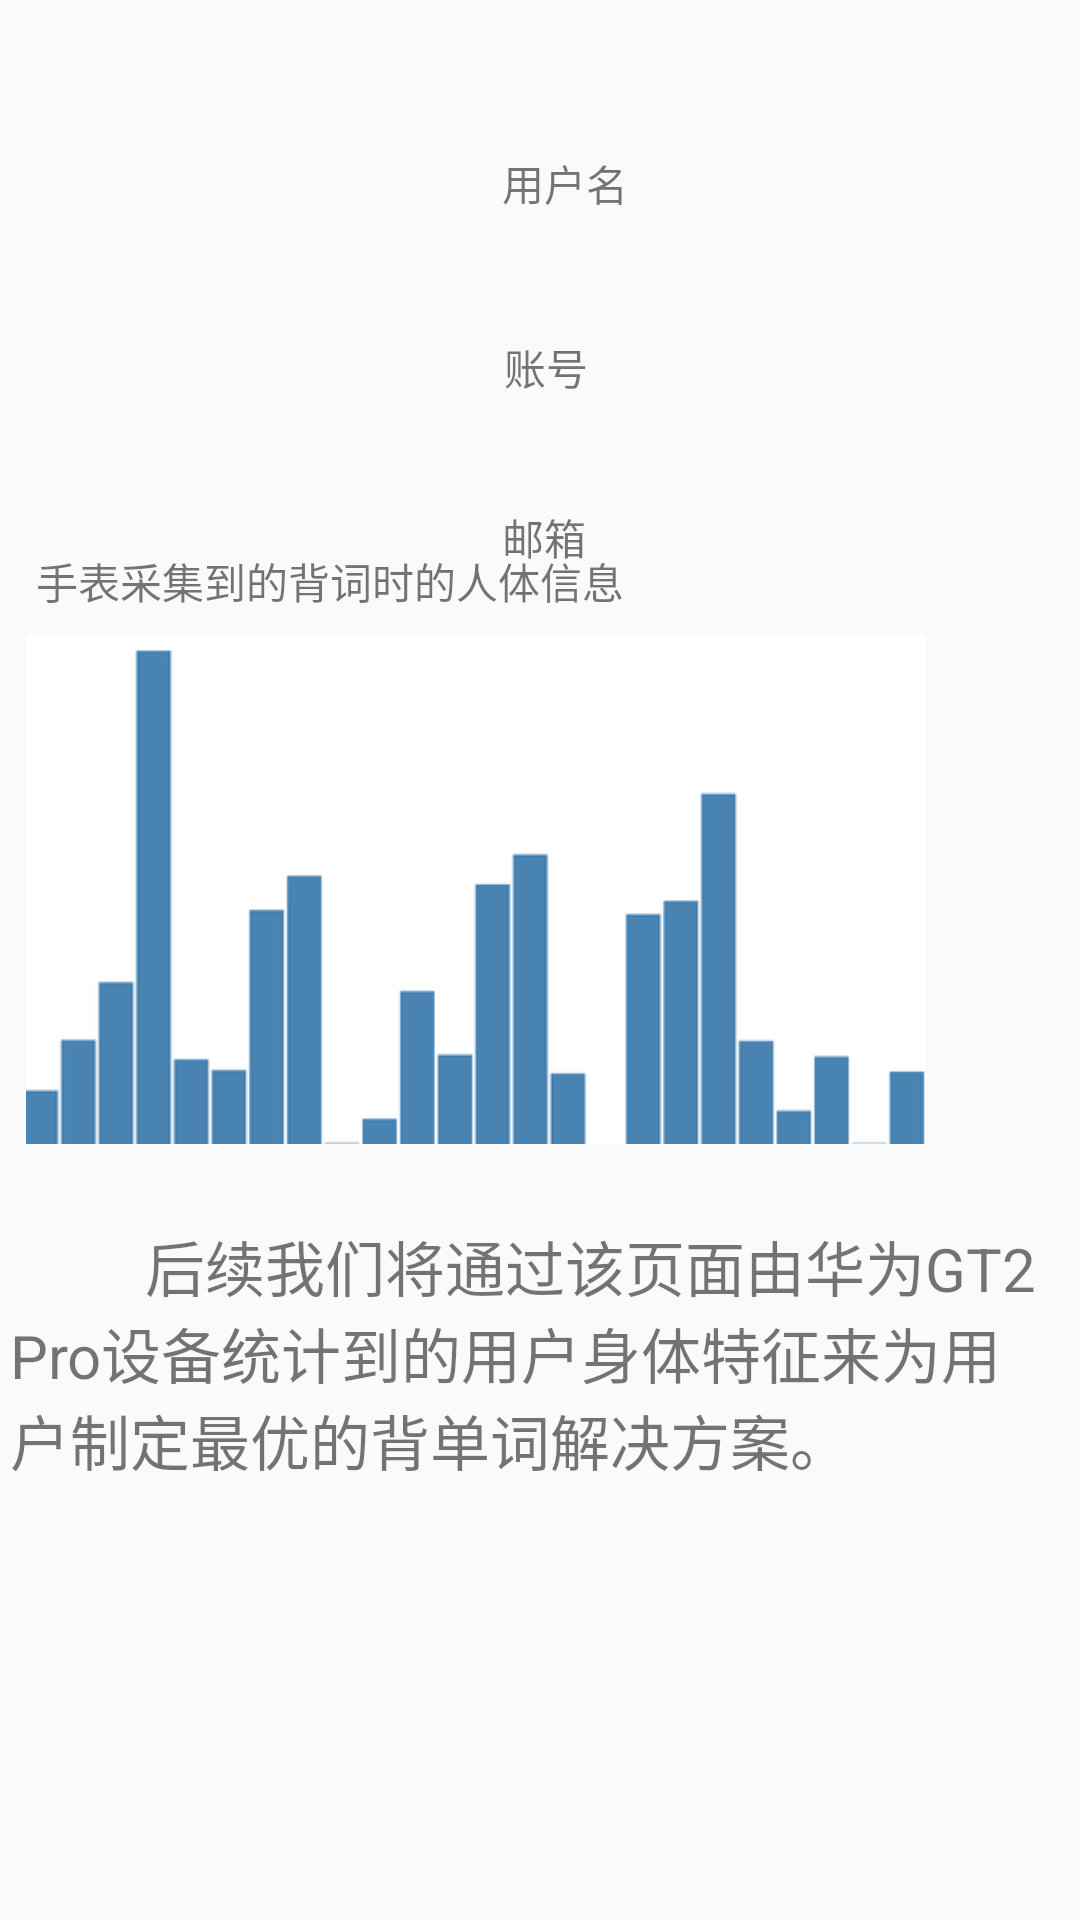

This screen was rendered from an Android layout file. Write that file and the resources it references.
<!-- AndroidManifest.xml: application theme AppTheme -->
<!-- res/layout/fragment_notifications.xml -->
<?xml version="1.0" encoding="utf-8"?>
<androidx.constraintlayout.widget.ConstraintLayout xmlns:android="http://schemas.android.com/apk/res/android"
    xmlns:app="http://schemas.android.com/apk/res-auto"
    xmlns:tools="http://schemas.android.com/tools"
    android:layout_width="match_parent"
    android:layout_height="match_parent"
    tools:context=".ui.notifications.NotificationsFragment">

    <TextView
        android:id="@+id/textView5"
        android:layout_width="346dp"
        android:layout_height="113dp"
        android:text="         后续我们将通过该页面由华为GT2 Pro设备统计到的用户身体特征来为用户制定最优的背单词解决方案。"
        android:textSize="20sp"
        app:layout_constraintBottom_toBottomOf="parent"
        app:layout_constraintEnd_toEndOf="parent"
        app:layout_constraintHorizontal_bias="0.246"
        app:layout_constraintStart_toStartOf="parent"
        app:layout_constraintTop_toTopOf="parent"
        app:layout_constraintVertical_bias="0.773" />

    <ImageView
        android:id="@+id/imageView2"
        android:layout_width="150dp"
        android:layout_height="150dp"
        android:src="@drawable/head"
        app:layout_constraintBottom_toBottomOf="parent"
        app:layout_constraintEnd_toEndOf="parent"
        app:layout_constraintHorizontal_bias="0.061"
        app:layout_constraintStart_toStartOf="parent"
        app:layout_constraintTop_toTopOf="parent"
        app:layout_constraintVertical_bias="0.086"
        tools:srcCompat="@tools:sample/avatars" />

    <TextView
        android:id="@+id/textView6"
        android:layout_width="wrap_content"
        android:layout_height="wrap_content"
        android:text="用户名"
        app:layout_constraintBottom_toBottomOf="parent"
        app:layout_constraintEnd_toEndOf="parent"
        app:layout_constraintHorizontal_bias="0.029"
        app:layout_constraintStart_toEndOf="@+id/imageView2"
        app:layout_constraintTop_toTopOf="parent"
        app:layout_constraintVertical_bias="0.082" />

    <TextView
        android:id="@+id/textView7"
        android:layout_width="wrap_content"
        android:layout_height="wrap_content"
        android:layout_marginTop="40dp"
        android:text="账号"
        app:layout_constraintBottom_toBottomOf="parent"
        app:layout_constraintEnd_toEndOf="parent"
        app:layout_constraintHorizontal_bias="0.031"
        app:layout_constraintStart_toEndOf="@+id/imageView2"
        app:layout_constraintTop_toBottomOf="@+id/textView6"
        app:layout_constraintVertical_bias="0.001" />

    <TextView
        android:id="@+id/textView8"
        android:layout_width="wrap_content"
        android:layout_height="wrap_content"
        android:layout_marginTop="36dp"
        android:text="邮箱"
        app:layout_constraintEnd_toEndOf="parent"
        app:layout_constraintHorizontal_bias="0.027"
        app:layout_constraintStart_toEndOf="@+id/imageView2"
        app:layout_constraintTop_toBottomOf="@+id/textView7" />

    <ImageView
        android:id="@+id/imageView3"
        android:layout_width="300dp"
        android:layout_height="200dp"
        android:src="@drawable/data"
        app:layout_constraintBottom_toBottomOf="parent"
        app:layout_constraintEnd_toEndOf="parent"
        app:layout_constraintHorizontal_bias="0.144"
        app:layout_constraintStart_toStartOf="parent"
        app:layout_constraintTop_toTopOf="parent"
        app:layout_constraintVertical_bias="0.446" />

    <TextView
        android:id="@+id/textView9"
        android:layout_width="wrap_content"
        android:layout_height="wrap_content"
        android:text="手表采集到的背词时的人体信息"
        app:layout_constraintBottom_toBottomOf="parent"
        app:layout_constraintEnd_toEndOf="parent"
        app:layout_constraintHorizontal_bias="0.074"
        app:layout_constraintStart_toStartOf="parent"
        app:layout_constraintTop_toTopOf="parent"
        app:layout_constraintVertical_bias="0.296" />



</androidx.constraintlayout.widget.ConstraintLayout>
<!-- resources referenced by this layout -->
<resources>
  <!-- drawable data: png bitmap (drawable-v24, 3993 bytes) -->
  <style name="AppTheme" parent="Theme.AppCompat.Light.DarkActionBar">
          
          <item name="colorPrimary">#00BCD4</item>
          <item name="colorPrimaryDark">#00BCD4</item>
          <item name="colorAccent">#00BCD4</item>
      </style>
</resources>
